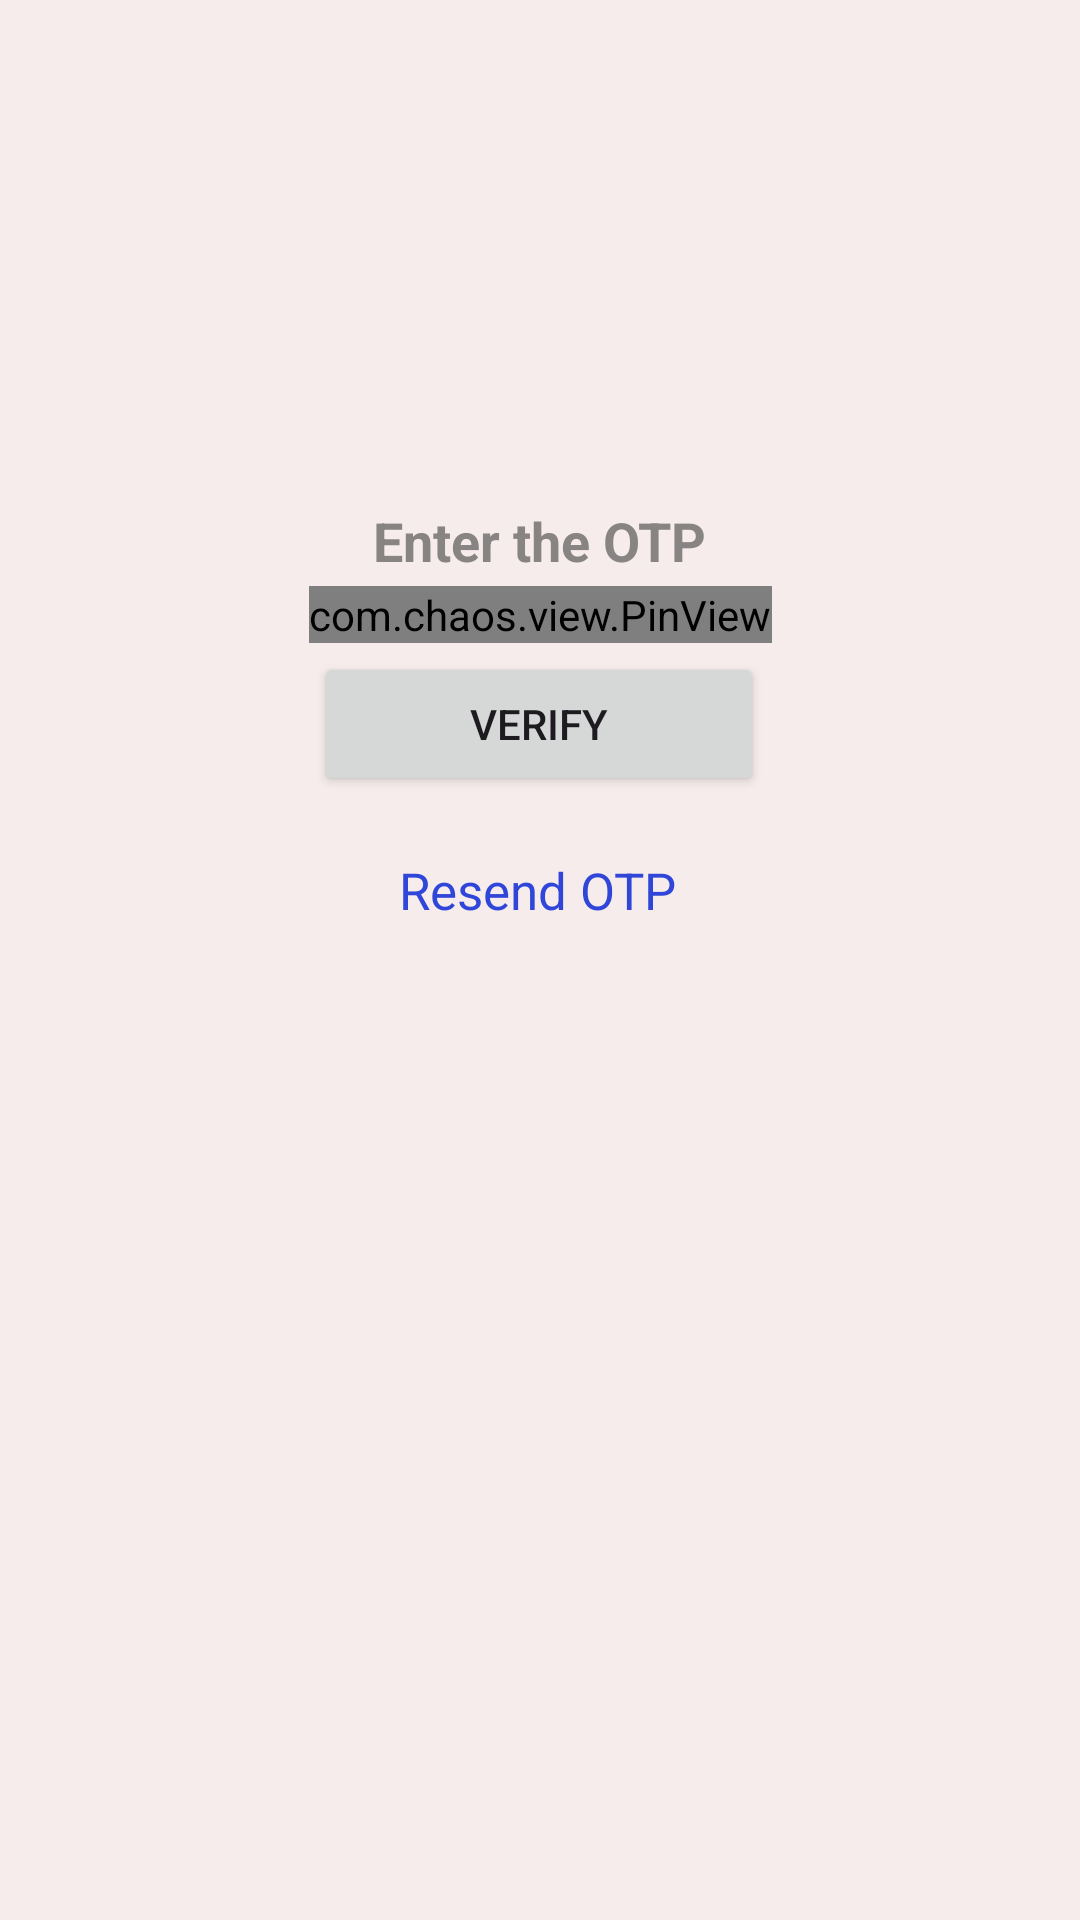

Write the Android layout XML for this screen, with the resource values it uses.
<!-- AndroidManifest.xml: application theme Theme.Paark -->
<!-- res/layout/activity_otp.xml -->
<?xml version="1.0" encoding="utf-8"?>
<androidx.constraintlayout.widget.ConstraintLayout xmlns:android="http://schemas.android.com/apk/res/android"
    xmlns:app="http://schemas.android.com/apk/res-auto"
    xmlns:tools="http://schemas.android.com/tools"
    android:id="@+id/main"
    android:layout_width="match_parent"
    android:layout_height="match_parent"
    android:background="#F6ECEC"
    tools:context=".otp">

    <TextView
        android:id="@+id/textView3"
        android:layout_width="wrap_content"
        android:layout_height="wrap_content"
        android:layout_marginTop="168dp"
        android:text="Enter the OTP"
        android:textColor="#C3676464"
        android:textSize="18sp"
        android:textStyle="bold"
        app:layout_constraintEnd_toEndOf="parent"
        app:layout_constraintHorizontal_bias="0.5"
        app:layout_constraintStart_toStartOf="parent"
        app:layout_constraintTop_toTopOf="parent" />

    <com.chaos.view.PinView
        android:id="@+id/pinview"
        style="@style/PinWidget.PinView"
        android:layout_width="wrap_content"
        android:layout_height="wrap_content"
        android:layout_gravity="center"
        android:cursorVisible="true"
        android:gravity="center"
        android:hint="OTP"
        android:inputType="number"
        app:hideLineWhenFilled="false"
        app:itemCount="6"
        app:itemHeight="50dp"
        app:itemRadius="10dp"
        app:itemWidth="50dp"
        app:layout_constraintBottom_toTopOf="@+id/verify"
        app:layout_constraintEnd_toEndOf="parent"
        app:layout_constraintHorizontal_bias="0.5"
        app:layout_constraintStart_toStartOf="parent"
        app:layout_constraintTop_toBottomOf="@+id/textView3"
        app:lineColor="#9A2374F1"
        app:lineWidth="1.3dip" />

    <Button
        android:id="@+id/verify"
        android:layout_width="150dp"
        android:layout_height="wrap_content"
        android:layout_marginBottom="20dp"
        android:text="Verify"
        app:cornerRadius="2dp"
        app:layout_constraintBottom_toTopOf="@+id/resend"
        app:layout_constraintEnd_toEndOf="parent"
        app:layout_constraintHorizontal_bias="0.498"
        app:layout_constraintStart_toStartOf="parent" />

    <TextView
        android:id="@+id/resend"
        android:layout_width="wrap_content"
        android:layout_height="wrap_content"
        android:layout_marginBottom="332dp"
        android:text="Resend OTP"
        android:textColor="#2F46D8"
        android:textSize="17sp"
        android:textStyle="normal"
        app:layout_constraintBottom_toBottomOf="parent"
        app:layout_constraintEnd_toEndOf="parent"
        app:layout_constraintHorizontal_bias="0.498"
        app:layout_constraintStart_toStartOf="parent" />
</androidx.constraintlayout.widget.ConstraintLayout>
<!-- resources referenced by this layout -->
<resources>
  <style name="Theme.Paark" parent="Theme.Material3.DayNight.NoActionBar">
          
          <item name="colorPrimary">@color/purple_500</item>
          <item name="colorPrimaryVariant">@color/purple_700</item>
          <item name="colorOnPrimary">@color/white</item>
          
          <item name="colorSecondary">@color/teal_200</item>
          <item name="colorSecondaryVariant">@color/teal_700</item>
          <item name="colorOnSecondary">@color/black</item>
          
          <item name="android:statusBarColor">?attr/colorPrimaryVariant</item>
          
  
  
      </style>
  <!-- not gathered from this repository: default colours our renderer supplied (Android Studio template values) -->
  <color name="purple_500">#FF6200EE</color>
  <color name="purple_700">#FF3700B3</color>
  <color name="teal_200">#FF03DAC5</color>
  <color name="teal_700">#FF018786</color>
  <color name="black">#FF000000</color>
  <color name="white">#FFFFFFFF</color>
</resources>
